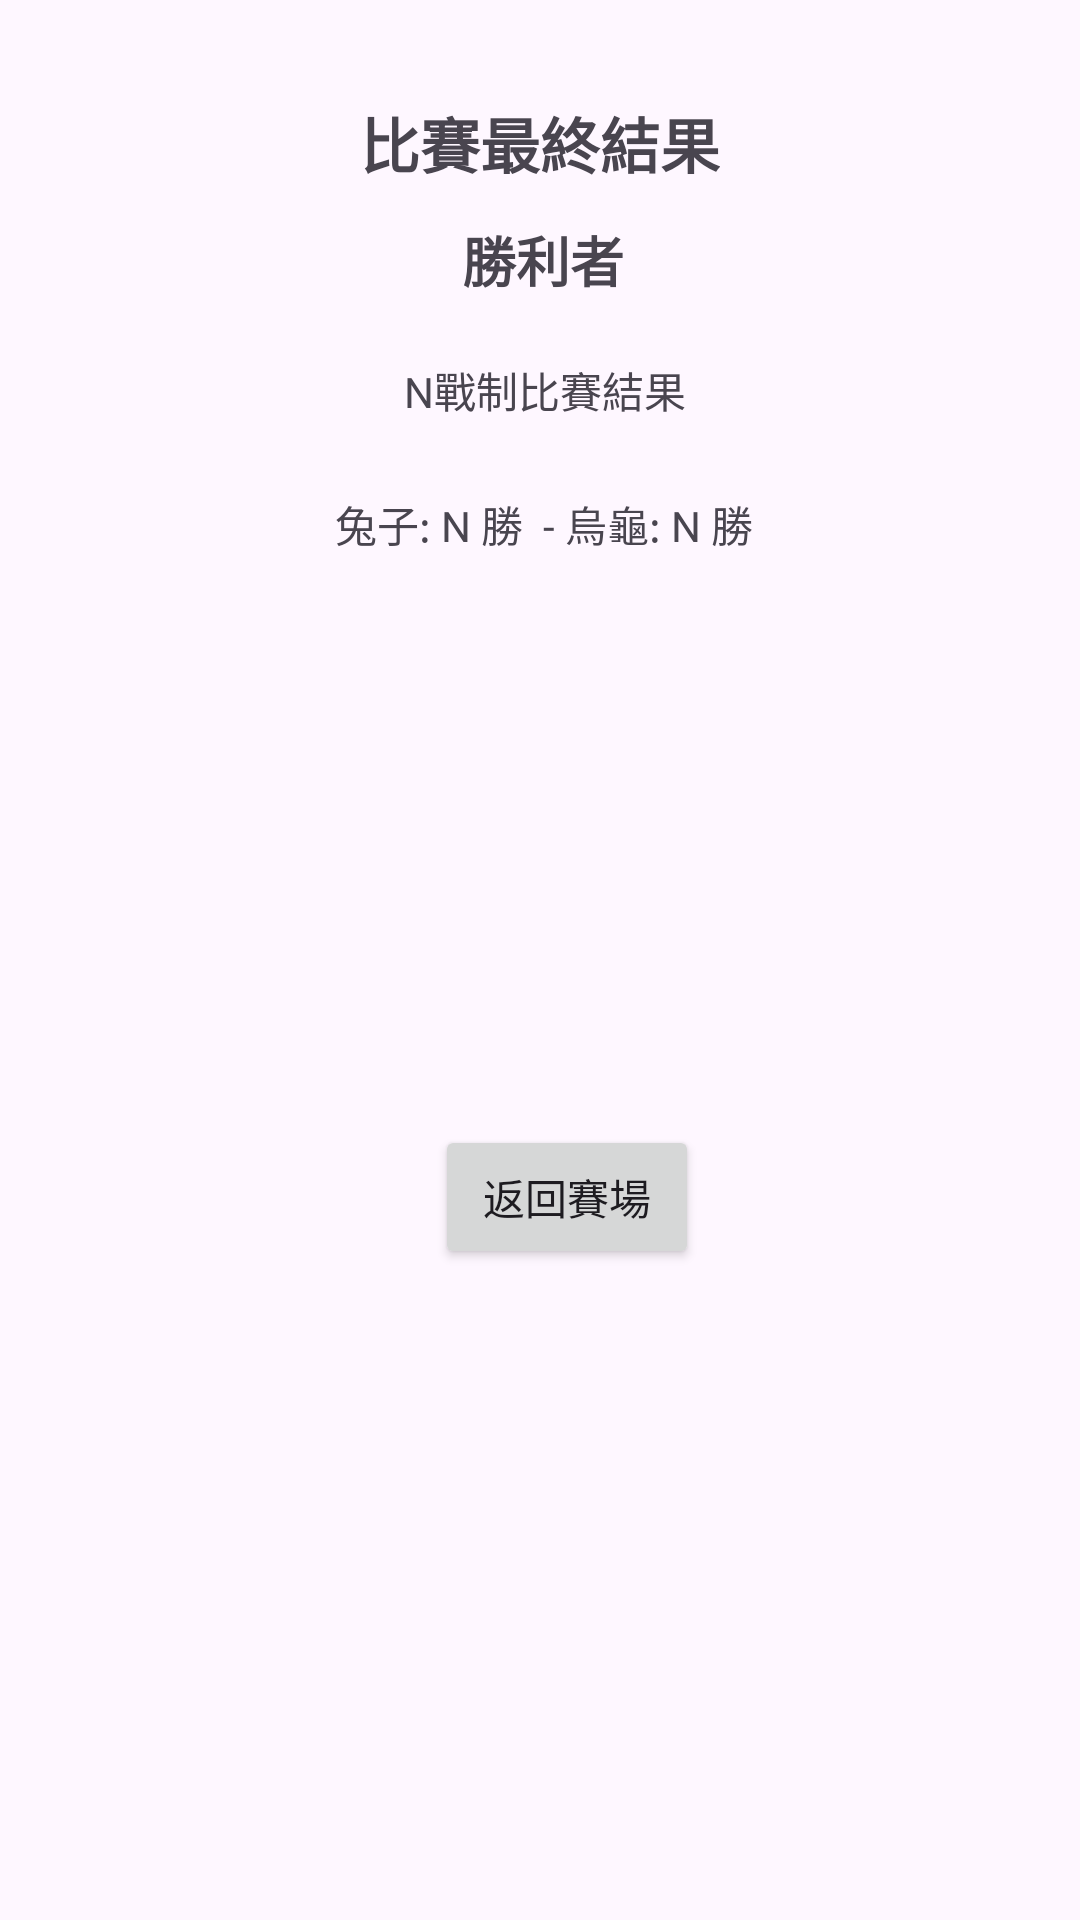

Here is an Android app screen rendered from its layout file. Give the layout XML and the strings, colors and styles it references.
<!-- AndroidManifest.xml: application theme Theme.S1315 -->
<!-- res/layout/activity_main2.xml -->
<?xml version="1.0" encoding="utf-8"?>
<androidx.constraintlayout.widget.ConstraintLayout xmlns:android="http://schemas.android.com/apk/res/android"
    xmlns:app="http://schemas.android.com/apk/res-auto"
    xmlns:tools="http://schemas.android.com/tools"
    android:id="@+id/main"
    android:layout_width="match_parent"
    android:layout_height="match_parent"
    tools:context=".MainActivity2">

    <ImageView
        android:id="@+id/imageView4"
        android:layout_width="156dp"
        android:layout_height="0dp"
        android:layout_marginBottom="55dp"
        app:layout_constraintBottom_toTopOf="@+id/button"
        app:layout_constraintEnd_toEndOf="parent"
        app:layout_constraintStart_toStartOf="parent"
        app:layout_constraintTop_toBottomOf="@+id/textView3"
        app:srcCompat="@drawable/ic_launcher_background" />

    <TextView
        android:id="@+id/textView"
        android:layout_width="wrap_content"
        android:layout_height="wrap_content"
        android:layout_marginTop="33dp"
        android:layout_marginBottom="11dp"
        android:text="比賽最終結果"
        android:textSize="20dp"
        android:textStyle="bold"
        app:layout_constraintBottom_toTopOf="@+id/textView4"
        app:layout_constraintEnd_toEndOf="parent"
        app:layout_constraintStart_toStartOf="parent"
        app:layout_constraintTop_toTopOf="parent" />

    <TextView
        android:id="@+id/howtimes"
        android:layout_width="wrap_content"
        android:layout_height="wrap_content"
        android:layout_marginStart="23dp"
        android:layout_marginBottom="24dp"
        android:text="N戰制比賽結果"
        android:textSize="14dp"
        app:layout_constraintBottom_toTopOf="@+id/textView3"
        app:layout_constraintStart_toStartOf="@+id/textView3"
        app:layout_constraintTop_toBottomOf="@+id/textView4" />

    <TextView
        android:id="@+id/textView3"
        android:layout_width="wrap_content"
        android:layout_height="wrap_content"
        android:layout_marginEnd="7dp"
        android:layout_marginBottom="70dp"
        android:text="兔子: N 勝  - 烏龜: N 勝"
        app:layout_constraintBottom_toTopOf="@+id/imageView4"
        app:layout_constraintEnd_toEndOf="@+id/imageView4"
        app:layout_constraintTop_toBottomOf="@+id/howtimes" />

    <TextView
        android:id="@+id/textView4"
        android:layout_width="wrap_content"
        android:layout_height="wrap_content"
        android:layout_marginStart="34dp"
        android:layout_marginBottom="20dp"
        android:text="勝利者"
        android:textSize="18dp"
        android:textStyle="bold"
        app:layout_constraintBottom_toTopOf="@+id/howtimes"
        app:layout_constraintStart_toStartOf="@+id/textView"
        app:layout_constraintTop_toBottomOf="@+id/textView" />

    <Button
        android:id="@+id/button"
        android:layout_width="wrap_content"
        android:layout_height="wrap_content"
        android:layout_marginEnd="25dp"
        android:layout_marginBottom="217dp"
        android:text="返回賽場"
        app:layout_constraintBottom_toBottomOf="parent"
        app:layout_constraintEnd_toEndOf="@+id/imageView4"
        app:layout_constraintTop_toBottomOf="@+id/imageView4" />
</androidx.constraintlayout.widget.ConstraintLayout>
<!-- resources referenced by this layout -->
<resources>
  <style name="Theme.S1315" parent="Base.Theme.S1315" />
  <style name="Base.Theme.S1315" parent="Theme.Material3.DayNight.NoActionBar">
          
          
      </style>
</resources>
